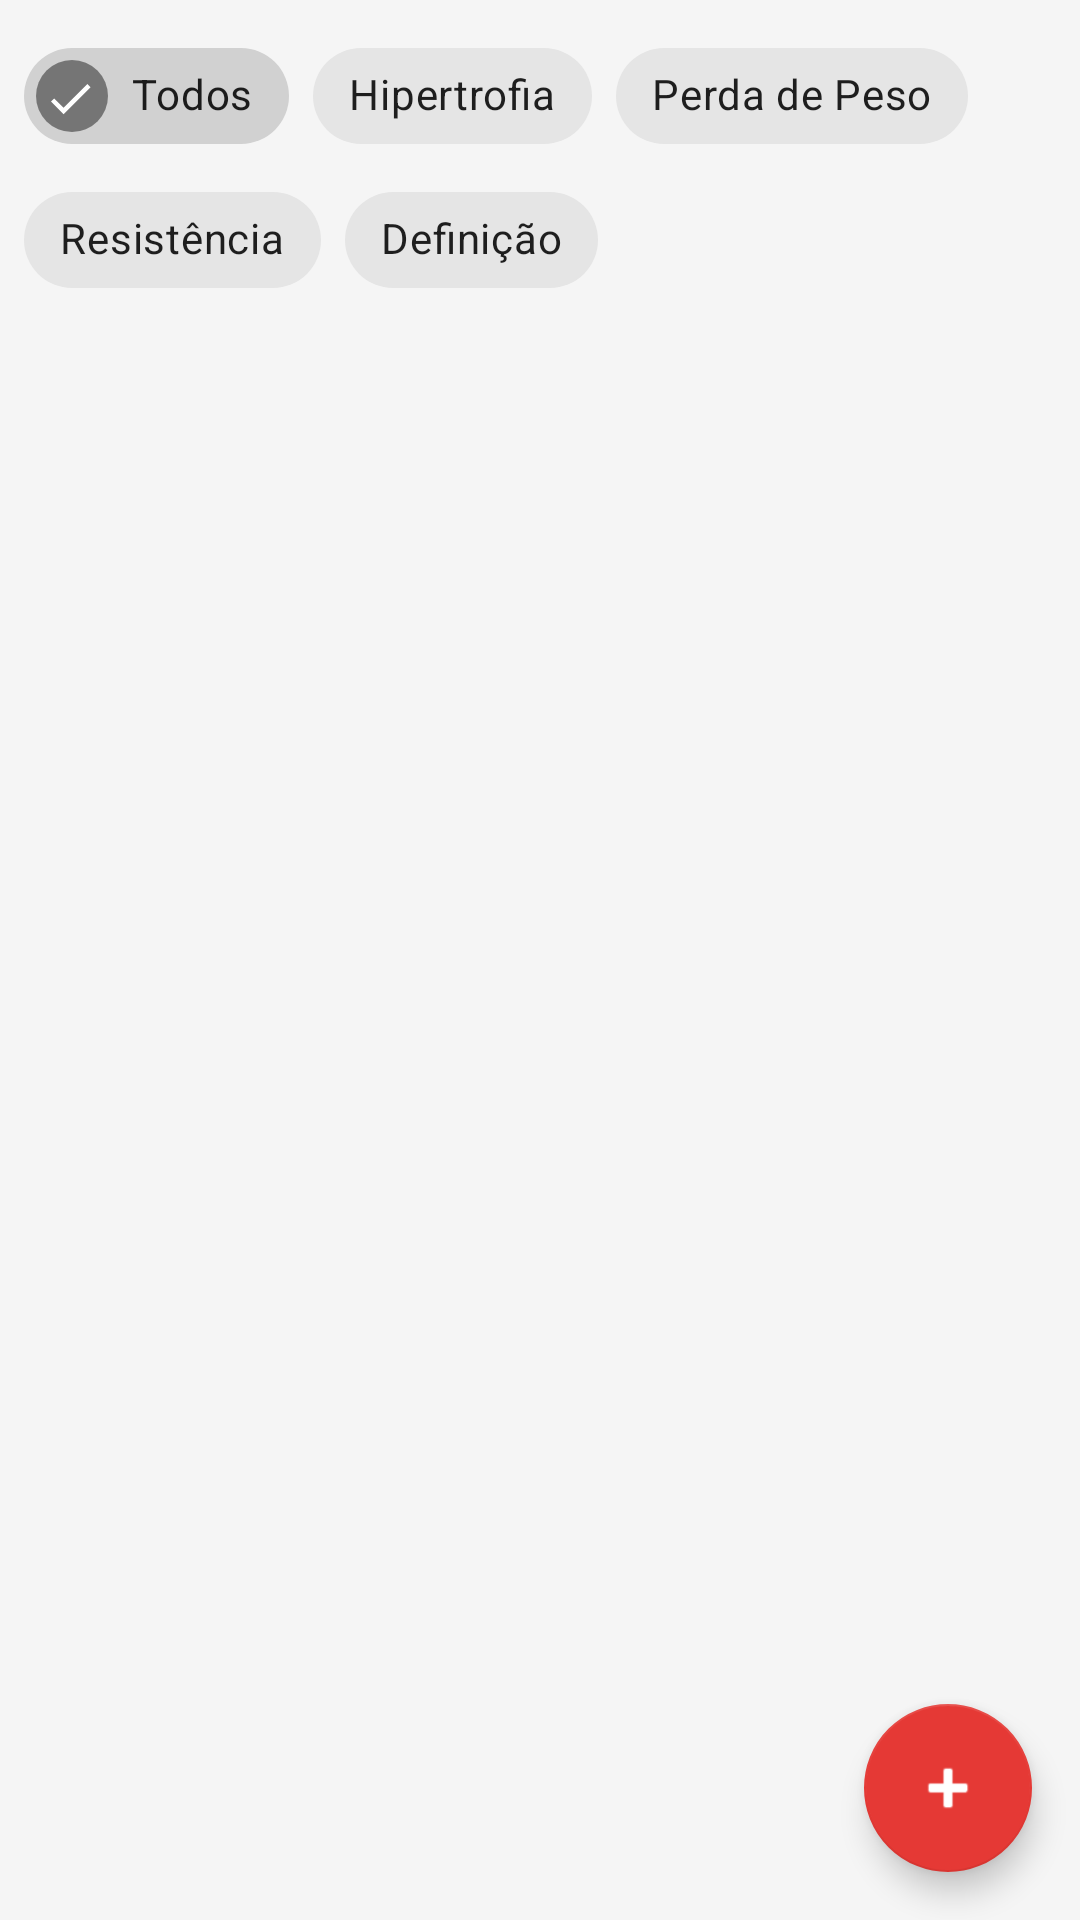

Here is an Android app screen rendered from its layout file. Give the layout XML and the strings, colors and styles it references.
<!-- AndroidManifest.xml: application theme Theme.Gym -->
<!-- res/layout/fragment_treinos.xml -->
<?xml version="1.0" encoding="utf-8"?>
<androidx.coordinatorlayout.widget.CoordinatorLayout xmlns:android="http://schemas.android.com/apk/res/android"
    xmlns:app="http://schemas.android.com/apk/res-auto"
    xmlns:tools="http://schemas.android.com/tools"
    android:layout_width="match_parent"
    android:layout_height="match_parent"
    android:background="@color/colorBackground">

    <androidx.constraintlayout.widget.ConstraintLayout
        android:layout_width="match_parent"
        android:layout_height="match_parent">

        <com.google.android.material.chip.ChipGroup
            android:id="@+id/chip_group_filtros"
            android:layout_width="match_parent"
            android:layout_height="wrap_content"
            android:layout_marginStart="8dp"
            android:layout_marginTop="8dp"
            android:layout_marginEnd="8dp"
            app:layout_constraintEnd_toEndOf="parent"
            app:layout_constraintStart_toStartOf="parent"
            app:layout_constraintTop_toTopOf="parent"
            app:singleSelection="true">

            <com.google.android.material.chip.Chip
                android:id="@+id/chip_todos"
                android:layout_width="wrap_content"
                android:layout_height="wrap_content"
                android:checkable="true"
                android:checked="true"
                android:text="Todos" />

            <com.google.android.material.chip.Chip
                android:id="@+id/chip_hipertrofia"
                android:layout_width="wrap_content"
                android:layout_height="wrap_content"
                android:checkable="true"
                android:text="Hipertrofia" />

            <com.google.android.material.chip.Chip
                android:id="@+id/chip_perda_peso"
                android:layout_width="wrap_content"
                android:layout_height="wrap_content"
                android:checkable="true"
                android:text="Perda de Peso" />

            <com.google.android.material.chip.Chip
                android:id="@+id/chip_resistencia"
                android:layout_width="wrap_content"
                android:layout_height="wrap_content"
                android:checkable="true"
                android:text="Resistência" />

            <com.google.android.material.chip.Chip
                android:id="@+id/chip_definicao"
                android:layout_width="wrap_content"
                android:layout_height="wrap_content"
                android:checkable="true"
                android:text="Definição" />
        </com.google.android.material.chip.ChipGroup>

        <TextView
            android:id="@+id/tv_empty_list"
            android:layout_width="wrap_content"
            android:layout_height="wrap_content"
            android:text="@string/msg_empty_list"
            android:textColor="@color/colorTextSecondary"
            android:textSize="18sp"
            android:visibility="gone"
            app:layout_constraintBottom_toBottomOf="parent"
            app:layout_constraintEnd_toEndOf="parent"
            app:layout_constraintStart_toStartOf="parent"
            app:layout_constraintTop_toTopOf="parent" />

        <androidx.recyclerview.widget.RecyclerView
            android:id="@+id/rv_treinos"
            android:layout_width="match_parent"
            android:layout_height="0dp"
            android:clipToPadding="false"
            android:padding="8dp"
            app:layoutManager="androidx.recyclerview.widget.LinearLayoutManager"
            app:layout_constraintBottom_toBottomOf="parent"
            app:layout_constraintEnd_toEndOf="parent"
            app:layout_constraintStart_toStartOf="parent"
            app:layout_constraintTop_toBottomOf="@+id/chip_group_filtros"
            tools:listitem="@layout/item_treino" />

    </androidx.constraintlayout.widget.ConstraintLayout>

    <com.google.android.material.floatingactionbutton.FloatingActionButton
        android:id="@+id/fab_add_treino"
        android:layout_width="wrap_content"
        android:layout_height="wrap_content"
        android:layout_gravity="bottom|end"
        android:layout_margin="16dp"
        android:contentDescription="@string/action_add"
        android:src="@android:drawable/ic_input_add"
        app:backgroundTint="@color/colorPrimary"
        app:tint="@color/white" />

</androidx.coordinatorlayout.widget.CoordinatorLayout>
<!-- res/layout/item_treino.xml (included above) -->
<?xml version="1.0" encoding="utf-8"?>
<androidx.cardview.widget.CardView xmlns:android="http://schemas.android.com/apk/res/android"
    xmlns:app="http://schemas.android.com/apk/res-auto"
    xmlns:tools="http://schemas.android.com/tools"
    android:layout_width="match_parent"
    android:layout_height="wrap_content"
    android:layout_margin="4dp"
    android:clickable="true"
    android:focusable="true"
    android:foreground="?android:attr/selectableItemBackground"
    app:cardCornerRadius="8dp"
    app:cardElevation="2dp">

    <androidx.constraintlayout.widget.ConstraintLayout
        android:layout_width="match_parent"
        android:layout_height="wrap_content"
        android:padding="12dp">

        <TextView
            android:id="@+id/tv_treino_nome"
            android:layout_width="0dp"
            android:layout_height="wrap_content"
            android:ellipsize="end"
            android:maxLines="1"
            android:textColor="@color/colorTextPrimary"
            android:textSize="16sp"
            android:textStyle="bold"
            app:layout_constraintEnd_toStartOf="@+id/iv_treino_status"
            app:layout_constraintStart_toStartOf="parent"
            app:layout_constraintTop_toTopOf="parent"
            tools:text="Nome do Treino" />

        <TextView
            android:id="@+id/tv_objetivo"
            android:layout_width="0dp"
            android:layout_height="wrap_content"
            android:layout_marginTop="4dp"
            android:ellipsize="end"
            android:maxLines="1"
            android:textColor="@color/colorPrimary"
            android:textSize="14sp"
            app:layout_constraintEnd_toStartOf="@+id/tv_nivel"
            app:layout_constraintStart_toStartOf="parent"
            app:layout_constraintTop_toBottomOf="@+id/tv_treino_nome"
            tools:text="Objetivo: Hipertrofia" />

        <TextView
            android:id="@+id/tv_nivel"
            android:layout_width="wrap_content"
            android:layout_height="wrap_content"
            android:background="@color/colorBackground"
            android:paddingStart="8dp"
            android:paddingTop="2dp"
            android:paddingEnd="8dp"
            android:paddingBottom="2dp"
            android:textColor="@color/colorTextSecondary"
            android:textSize="12sp"
            app:layout_constraintBottom_toBottomOf="@+id/tv_objetivo"
            app:layout_constraintEnd_toEndOf="parent"
            app:layout_constraintTop_toTopOf="@+id/tv_objetivo"
            tools:text="Intermediário" />

        <TextView
            android:id="@+id/tv_duracao"
            android:layout_width="wrap_content"
            android:layout_height="wrap_content"
            android:layout_marginTop="4dp"
            android:drawableStart="@android:drawable/ic_menu_recent_history"
            android:drawablePadding="4dp"
            android:drawableTint="@color/colorTextSecondary"
            android:textColor="@color/colorTextSecondary"
            android:textSize="14sp"
            app:layout_constraintStart_toStartOf="parent"
            app:layout_constraintTop_toBottomOf="@+id/tv_objetivo"
            tools:text="45 min" />

        <TextView
            android:id="@+id/tv_descricao"
            android:layout_width="0dp"
            android:layout_height="wrap_content"
            android:layout_marginTop="4dp"
            android:ellipsize="end"
            android:maxLines="2"
            android:textColor="@color/colorTextSecondary"
            android:textSize="14sp"
            app:layout_constraintEnd_toEndOf="parent"
            app:layout_constraintStart_toStartOf="parent"
            app:layout_constraintTop_toBottomOf="@+id/tv_duracao"
            tools:text="Descrição detalhada do treino, que pode conter várias informações úteis sobre os objetivos e benefícios do treino." />

        <ImageView
            android:id="@+id/iv_treino_status"
            android:layout_width="16dp"
            android:layout_height="16dp"
            android:contentDescription="Status do Treino"
            android:src="@android:drawable/presence_online"
            android:tint="@color/colorSuccess"
            app:layout_constraintEnd_toEndOf="parent"
            app:layout_constraintTop_toTopOf="@+id/tv_treino_nome" />

    </androidx.constraintlayout.widget.ConstraintLayout>

</androidx.cardview.widget.CardView>
<!-- resources referenced by this layout -->
<resources>
  <color name="colorBackground">#F5F5F5</color>
  <color name="colorPrimary">#E53935</color>
  <color name="colorSuccess">#4CAF50</color>
  <color name="colorTextPrimary">#212121</color>
  <color name="colorTextSecondary">#757575</color>
  <color name="white">#FFFFFFFF</color>
  <string name="action_add">Adicionar</string>
  <string name="msg_empty_list">Nenhum item encontrado</string>
  <style name="Theme.Gym" parent="Base.Theme.Gym" />
  <style name="Base.Theme.Gym" parent="Theme.MaterialComponents.DayNight.NoActionBar">
          
          <item name="colorPrimary">@color/colorPrimary</item>
          <item name="colorPrimaryDark">@color/colorPrimaryDark</item>
          <item name="colorAccent">@color/colorAccent</item>
          
          
          <item name="android:windowBackground">@color/colorBackground</item>
          <item name="android:textColorPrimary">@color/colorTextPrimary</item>
          <item name="android:textColorSecondary">@color/colorTextSecondary</item>
          
          
          <item name="android:fontFamily">sans-serif</item>
          <item name="fontFamily">sans-serif</item>
      </style>
  <color name="colorPrimaryDark">#B71C1C</color>
  <color name="colorAccent">#212121</color>
</resources>
